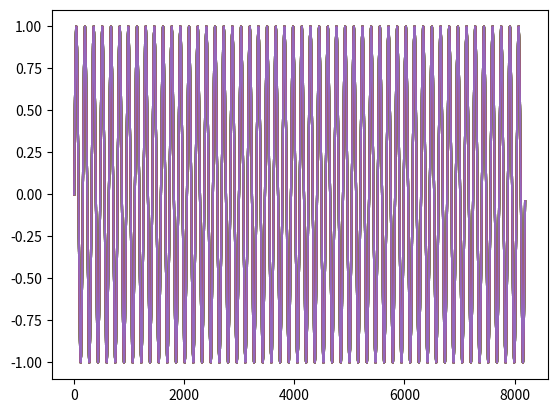
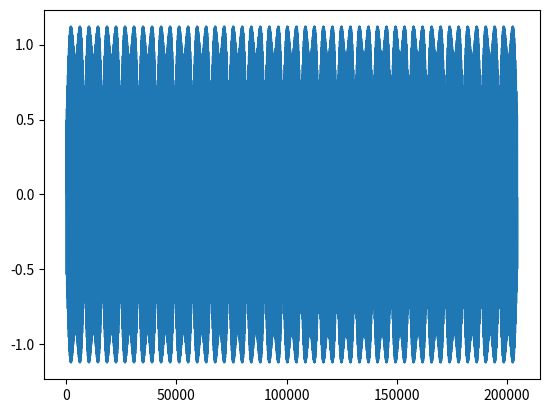

Python code for these plots, in order:
import numpy as np
import matplotlib.pyplot as plt

vib_ifft=list()

def sin_wave(A, f, fs, phi, t):
    '''
    :params A:    振幅
    :params f:    信号频率
    :params fs:   采样频率
    :params phi:  相位
    :params t:    时间长度
    '''
    # 若时间序列长度为 t=1s,
    # 采样频率 fs=1000 Hz, 则采样时间间隔 Ts=1/fs=0.001s
    # 对于时间序列采样点个数为 n=t/Ts=1/0.001=1000, 即有1000个点,每个点间隔为 Ts
    Ts = 1/fs
    n = t / Ts
    n = np.arange(n)
    y = A*np.sin(2*np.pi*f*n*Ts + phi*(np.pi/180))
    return y

def resample1(vib, min_speed,max_speed, order, fs,points):
    '''
    speed calibration for constant speed
    ************************************************
    parameters
           vib: vibration data
     speed_ref: speed reference
         order: main order for machine
            fs: sampling rate
    return
    speed_cali: speed after calibration
    '''

    n = len(vib)
    n=65536
    # n=51200
    vib_fft = np.fft.rfft(vib,n=n)/len(vib)*2
    freq = np.fft.rfftfreq(n, d=1 / fs)

    # frequency range for speed
    left = min_speed / 60 * (order - 0.5)
    right = max_speed / 60 * (order + 0.5)
    left=649.5
    right=650.5
    idx = (freq >= left) & (freq <= right)

    # find target frequency
    target = np.argmax(np.abs(vib_fft[idx]))
    # target_min = np.argmin(vib_fft[idx])
    speed_cali = freq[idx][target] / order * 60
    array_for_ifft=np.zeros(len(vib_fft),dtype="complex")
    index=np.argmax(idx)+target
    print(freq[index])
    array_for_ifft[index-points//2:index+points//2+1]=vib_fft[index-points//2:index+points//2+1]
    print(freq[index-points//2])
    print(freq[index+points//2])
    # array_for_ifft[3000]=vib_fft[index-points//2:index+points//2+1]
    # array_for_ifft[index-1:index+1+1]=vib_fft[index-1:index+1+1]

    # vib_ifft_temp=np.fft.irfft(vib_fft)*len(array_for_ifft)/2

    vib_ifft_temp=np.fft.irfft(array_for_ifft)*len(vib)/2
    print(len(vib_ifft_temp))
    vib_ifft.extend(vib_ifft_temp[:len(vib)])
    # print(len(vib_ifft_temp))
    # print(len(vib_ifft))
    # angle.append(np.angle(vib_fft[idx][target]))
    # speed_cali = (freq[idx][target] / order * 60+freq[idx][target_min] / order * 60)/2
    return speed_cali




if __name__ == '__main__':
    fs=102400
    t=2
    n=int(fs*t)
    # n=102400
    # sin_999hz=sin_wave(1,640,102400,0,t)
    # sin_1000hz=sin_wave(1,650,102400,0,t)
    # sin_1001hz=sin_wave(1,660,102400,0,t)
    # rawdata=sin_999hz+sin_1000hz+sin_1001hz
    # sin_999hz=sin_wave(1,640,102400,0,t)
    sin_650hz=sin_wave(1,650,102400,0,t)
    # sin_1001hz=sin_wave(1,660,102400,0,t)
    rawdata=sin_650hz

    # sampleLength=int(1*65536)
    sampleLength=int(1*8192)
    step=sampleLength//4

    count=len(rawdata)//sampleLength
    # count=1
    for i in range(count):
        frame=rawdata[i*sampleLength:(i+1)*sampleLength]
        plt.figure("rawdata")
        plt.plot(frame)
        vib_ifft_frame=resample1(frame,100,100,100,fs,33)


    plt.figure("vib_ifft")
    plt.plot(vib_ifft)


    plt.show()
    print(1)

    # plt.figure("rawdata")
    # plt.plot(rawdata)

    # freq_rawdata=np.fft.rfftfreq(n,d=1/fs)
    # complex_fft_rawdata=np.fft.rfft(rawdata,n=n)/len(rawdata)*2
    # abs_fft_rawdata=abs(complex_fft_rawdata)

    # complex_filter=np.zeros(len(abs_fft_rawdata),dtype="complex")
    #
    # complex_filter[3000]=complex_fft_rawdata[3000]
    # complex_filter[799:802]=complex_fft_rawdata[799:802]
    # print(complex_filter[1000])

    # ifft_filter=np.fft.irfft(complex_filter)*n
    #
    #
    # fft_ifft=np.fft.rfft(ifft_filter)
    # plt.figure("fft")
    # plt.plot(freq_rawdata, abs_fft_rawdata)
    # plt.figure("ifft")
    # plt.plot(ifft_filter)
    # print("len(sig):{}".format(len(ifft_filter)))
    # plt.figure("fft_ifft")
    # plt.plot(freq_rawdata,fft_ifft)
    # plt.legend()
    # plt.show()
